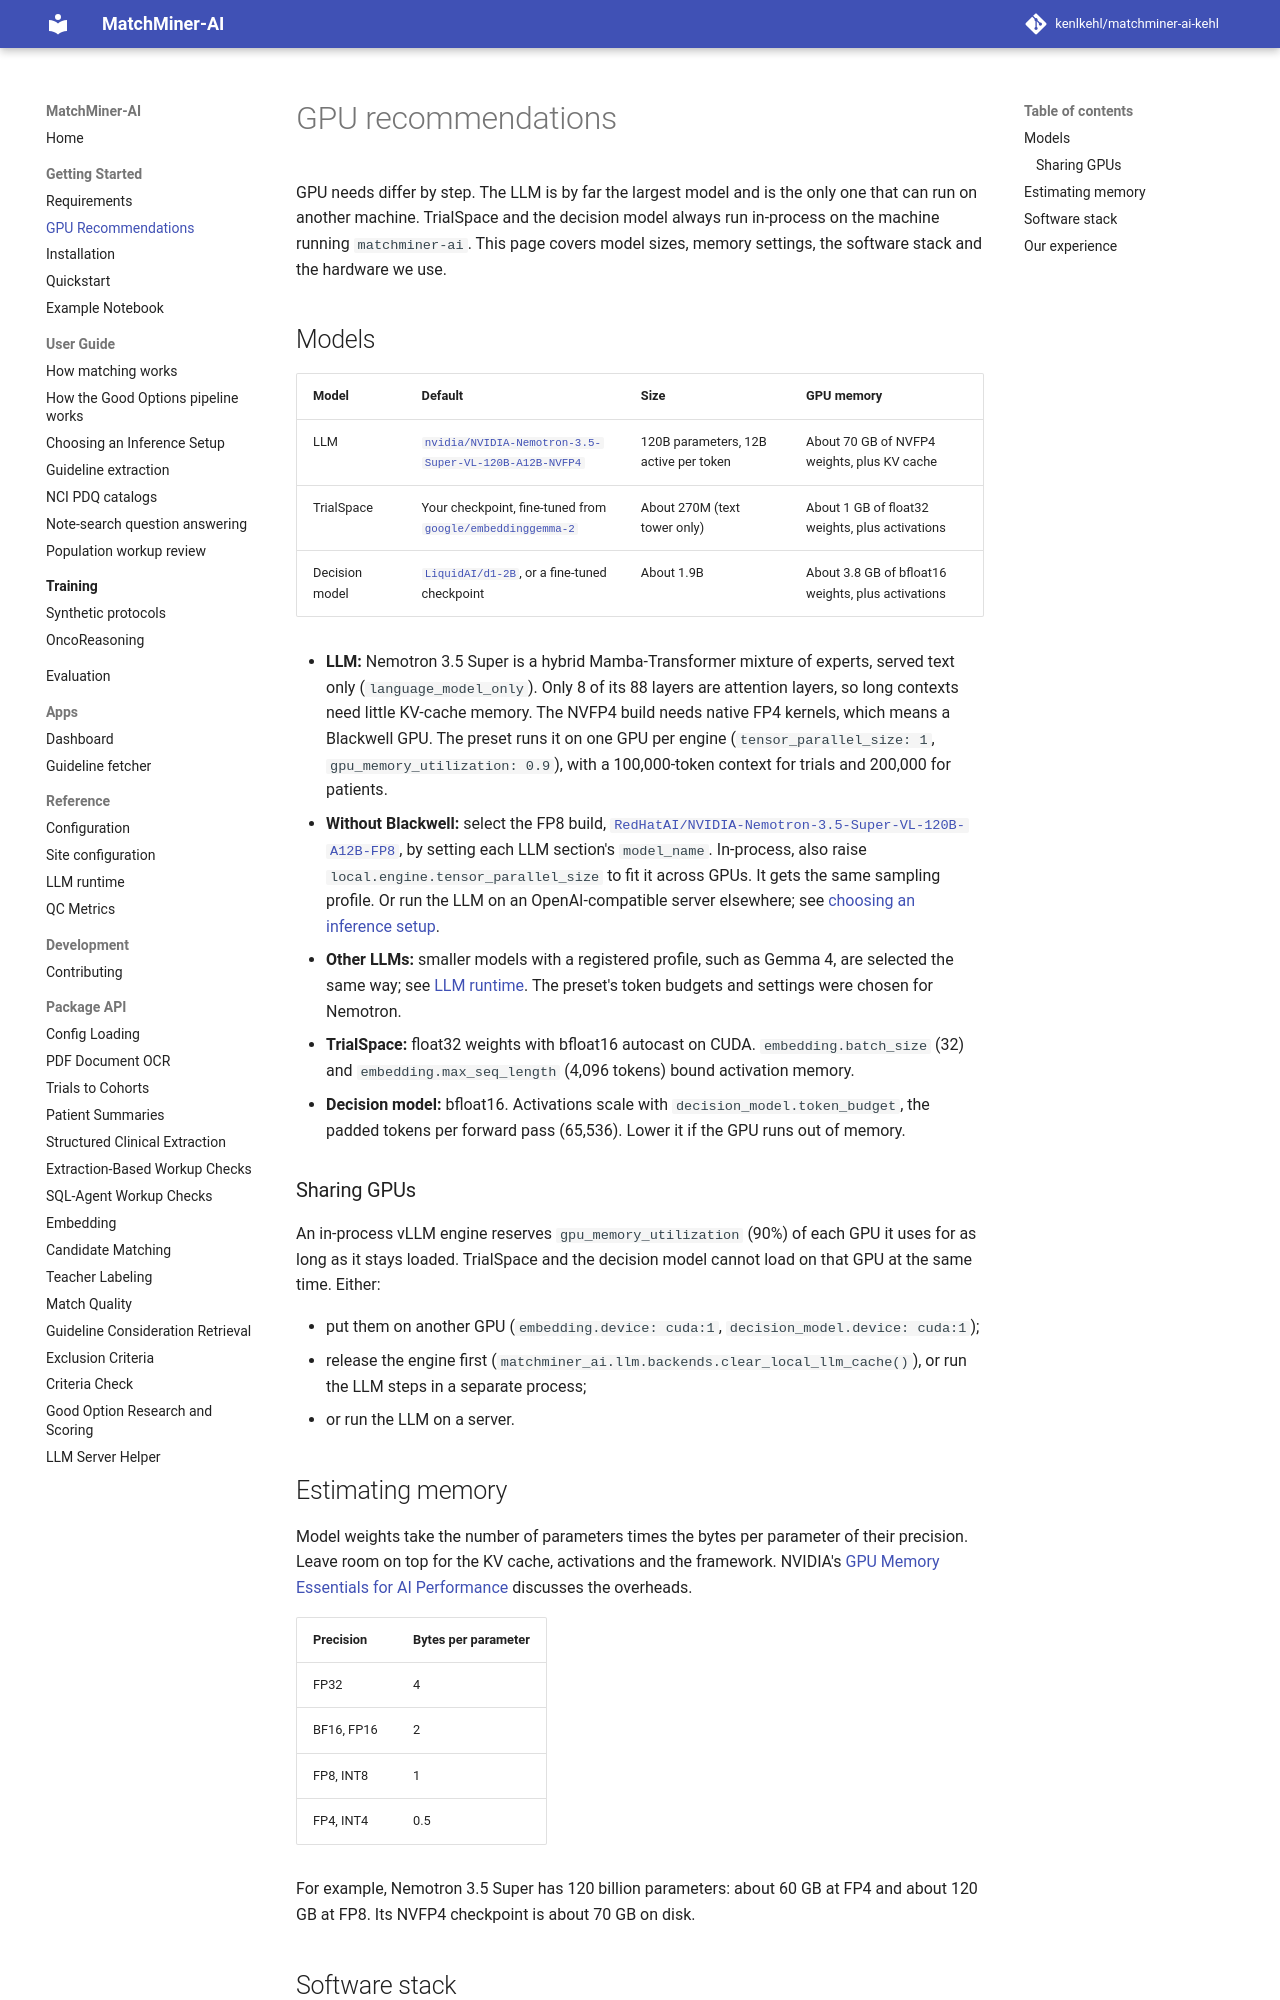

repository: kenlkehl/matchminer-ai-inference-kehl · page: getting-started/gpu-recommendations/index.html · generator: mkdocs

# GPU recommendations

GPU needs differ by step. The LLM is by far the largest model and is the only one that can run on another machine.
TrialSpace and the decision model always run in-process on the machine running `matchminer-ai`. This page covers
model sizes, memory settings, the software stack and the hardware we use.

## Models

| Model | Default | Size | GPU memory |
| --- | --- | --- | --- |
| LLM | [`nvidia/NVIDIA-Nemotron-3.5-Super-VL-120B-A12B-NVFP4`](https://huggingface.co/nvidia/NVIDIA-Nemotron-3.5-Super-VL-120B-A12B-NVFP4) | 120B parameters, 12B active per token | About 70 GB of NVFP4 weights, plus KV cache |
| TrialSpace | Your checkpoint, fine-tuned from [`google/embeddinggemma-2`](https://huggingface.co/google/embeddinggemma-2) | About 270M (text tower only) | About 1 GB of float32 weights, plus activations |
| Decision model | [`LiquidAI/d1-2B`](https://huggingface.co/LiquidAI/d1-2B), or a fine-tuned checkpoint | About 1.9B | About 3.8 GB of bfloat16 weights, plus activations |

- **LLM:** Nemotron 3.5 Super is a hybrid Mamba-Transformer mixture of experts, served text only
  (`language_model_only`). Only 8 of its 88 layers are attention layers, so long contexts need little KV-cache memory.
  The NVFP4 build needs native FP4 kernels, which means a Blackwell GPU. The preset runs it on one GPU per engine
  (`tensor_parallel_size: 1`, `gpu_memory_utilization: 0.9`), with a 100,000-token context for trials and 200,000 for
  patients.
- **Without Blackwell:** select the FP8 build,
  [`RedHatAI/NVIDIA-Nemotron-3.5-Super-VL-120B-A12B-FP8`](https://huggingface.co/RedHatAI/NVIDIA-Nemotron-3.5-Super-VL-120B-A12B-FP8),
  by setting each LLM section's `model_name`. In-process, also raise `local.engine.tensor_parallel_size` to fit it
  across GPUs. It gets the same sampling profile. Or run the LLM on an OpenAI-compatible server elsewhere; see
  [choosing an inference setup](../user-guide/local-vs-remote.md).
- **Other LLMs:** smaller models with a registered profile, such as Gemma 4, are selected the same way; see
  [LLM runtime](../reference/llm-runtime.md). The preset's token budgets and settings were chosen for Nemotron.
- **TrialSpace:** float32 weights with bfloat16 autocast on CUDA. `embedding.batch_size` (32) and
  `embedding.max_seq_length` (4,096 tokens) bound activation memory.
- **Decision model:** bfloat16. Activations scale with `decision_model.token_budget`, the padded tokens per forward
  pass (65,536). Lower it if the GPU runs out of memory.

### Sharing GPUs

An in-process vLLM engine reserves `gpu_memory_utilization` (90%) of each GPU it uses for as long as it stays loaded.
TrialSpace and the decision model cannot load on that GPU at the same time. Either:

- put them on another GPU (`embedding.device: cuda:1`, `decision_model.device: cuda:1`);
- release the engine first (`matchminer_ai.llm.backends.clear_local_llm_cache()`), or run the LLM steps in a separate
  process;
- or run the LLM on a server.
